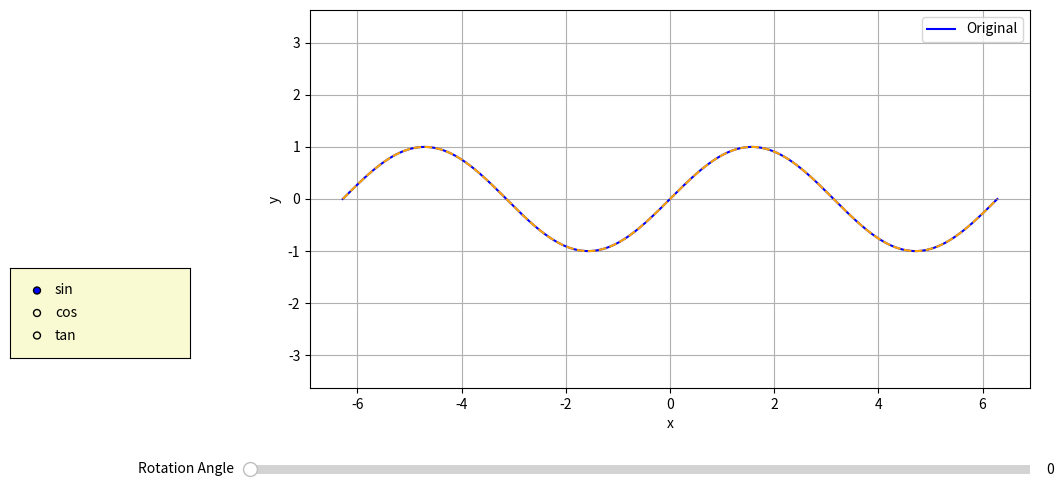

The matplotlib source for this figure:
import matplotlib.pyplot as plt
import numpy as np
from matplotlib.widgets import RadioButtons, Slider


def rotate(x, y, theta):
    theta_rad = np.radians(theta)
    cos_theta = np.cos(theta_rad)
    sin_theta = np.sin(theta_rad)
    x_rot = cos_theta * x - sin_theta * y
    y_rot = sin_theta * x + cos_theta * y
    return x_rot, y_rot

def update(val):
    func = func_radio.value_selected
    theta = angle_slider.val
    if func == 'sin':
        y = np.sin(x)
    elif func == 'cos':
        y = np.cos(x)
    elif func == 'tan':
        y = np.tan(x)
    y_rot = rotate(x, y, theta)[1]
    
    original_line.set_ydata(y)
    line.set_ydata(y_rot)
    line.set_label(f'Rotated {func} by {theta:.0f}°')
    ax.set_title(f'Interactive Rotation of $y = {func}(x)$ by {theta:.0f}° Counterclockwise')
    fig.canvas.draw_idle()

fig, ax = plt.subplots(figsize=(12, 6))
plt.subplots_adjust(left=0.3, bottom=0.25)

x = np.linspace(-2 * np.pi, 2 * np.pi, 1000)
y = np.sin(x)

original_line, = ax.plot(x, y, label='Original', color='blue')
line, = ax.plot(x, y, linestyle='--', color='orange')

ax.set_xlabel('x')
ax.set_ylabel('y')
ax.legend()
ax.grid(True)
ax.set_aspect('equal', adjustable='datalim')
ax.autoscale_view()

angle_slider = Slider(plt.axes([0.25, 0.1, 0.65, 0.03], facecolor='lightgoldenrodyellow'), 'Rotation Angle', 0, 360, valinit=0)
angle_slider.on_changed(update)

func_radio = RadioButtons(plt.axes([0.05, 0.3, 0.15, 0.15], facecolor='lightgoldenrodyellow'), ('sin', 'cos', 'tan'))
func_radio.on_clicked(update)

plt.show()
